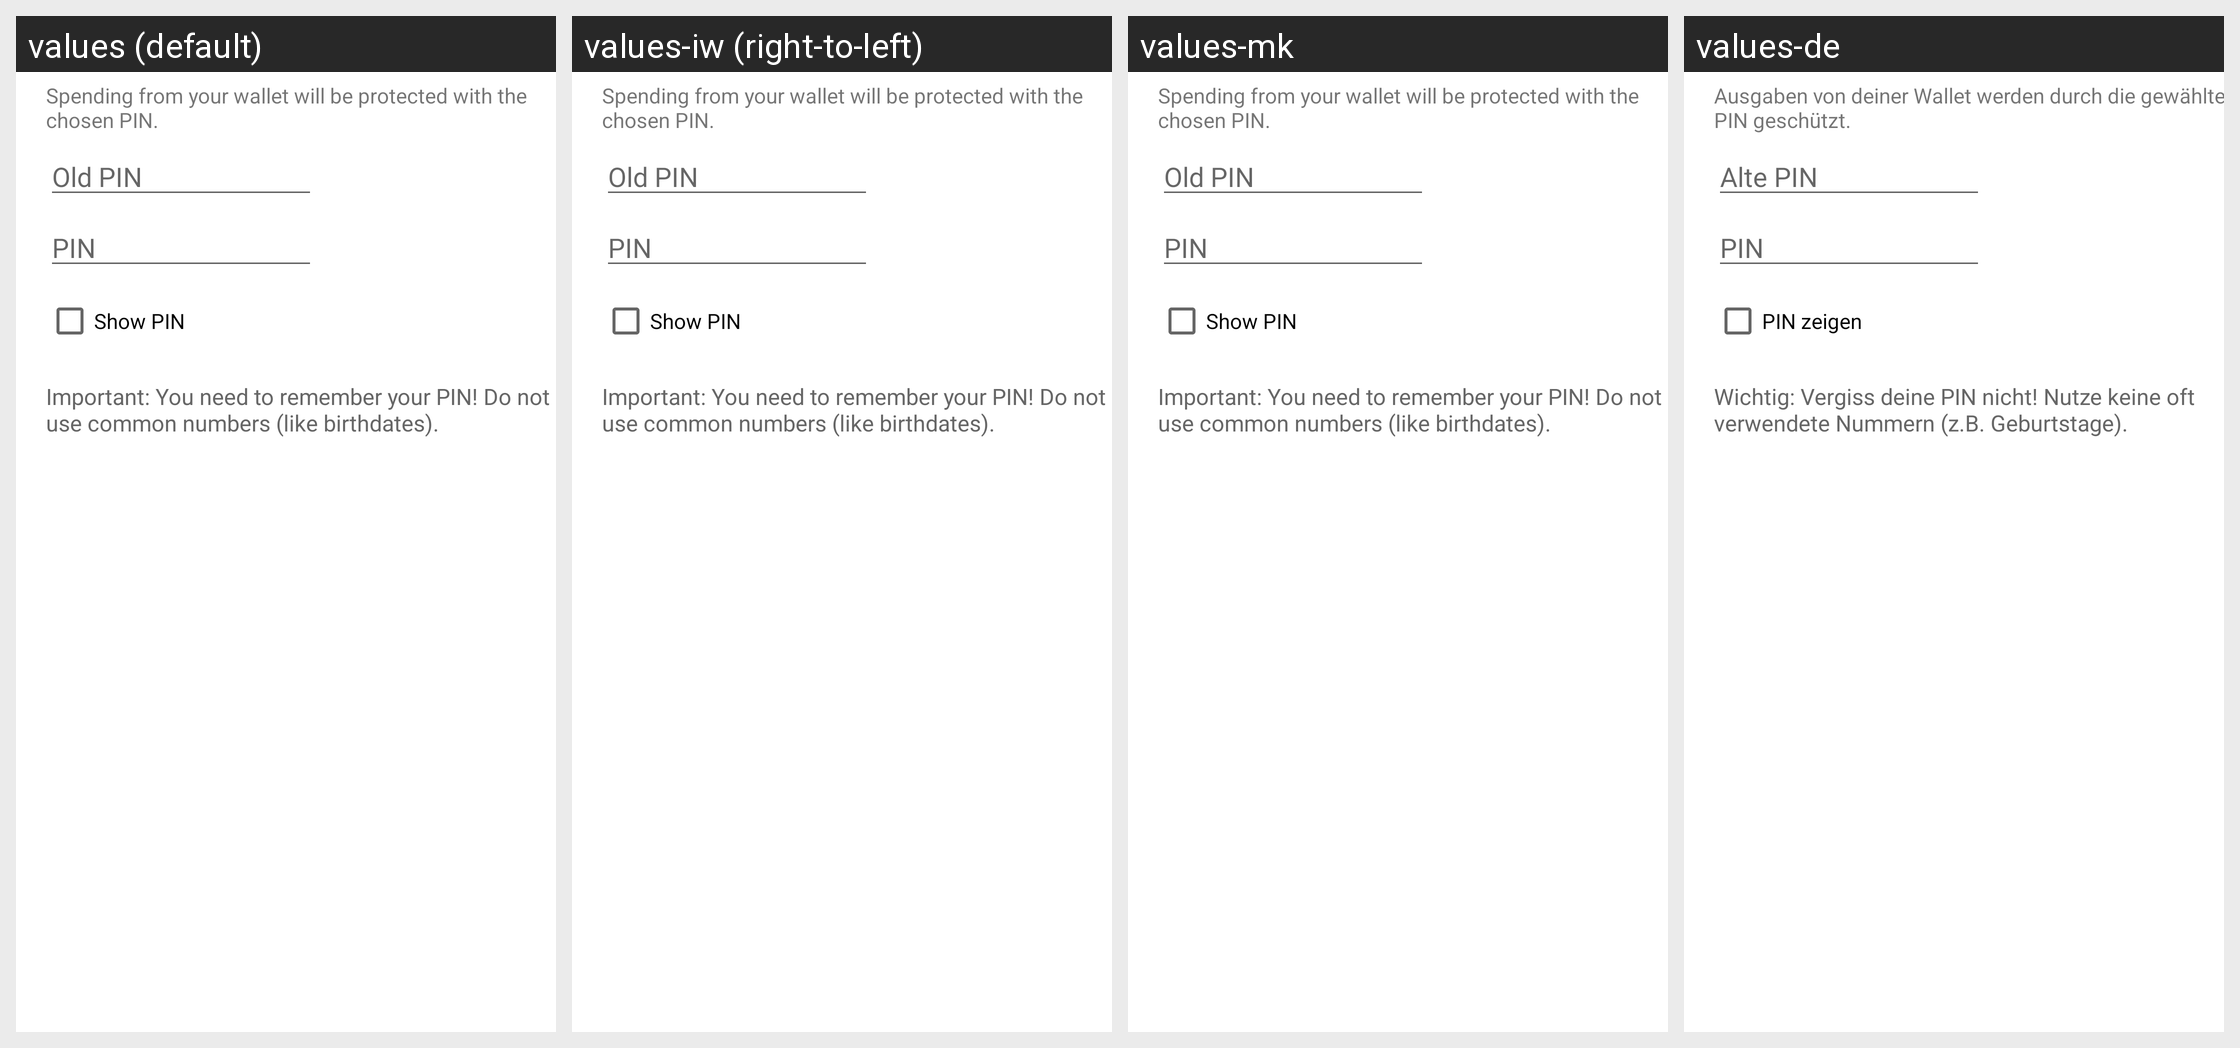

For this localized Android screen grid, give each drawn string resource with its value in every locale shown.
Android screen res/layout/encrypt_keys_dialog.xml rendered under 4 locales, left to right: values (default), values-iw (right-to-left), values-mk, values-de. Device: Nexus 5 (rendered at 1080×1920; each locale shown at half size, 540×960, under a caption strip naming it); theme Theme.MaterialComponents.DayNight.NoActionBar.
Other locales in the repository, not shown: values-ar, values-ca, values-cs, values-da, values-el, values-eo, values-es, values-fi, values-fr, values-he, values-hu, values-id, values-it, values-ja, values-ko, values-nb, values-nl, values-pl, values-pt-rBR, values-ru, values-sk, values-sl, values-sv, values-tr, values-uk, values-vi, values-zh, values-zh-rTW.
Strings drawn on this screen, with the default value and each locale's value (text and hints the layout hard-codes, and strings that could not be matched under every locale, appear in the picture but are not listed):

encrypt_keys_dialog_message
  values: Spending from your wallet will be protected with the chosen PIN.
  values-iw: Spending from your wallet will be protected with the chosen PIN.  [not translated; the default value is used]
  values-mk: Spending from your wallet will be protected with the chosen PIN.  [not translated; the default value is used]
  values-de: Ausgaben von deiner Wallet werden durch die gewählte PIN geschützt.

encrypt_keys_dialog_password_old
  values: Old PIN
  values-iw: Old PIN  [not translated; the default value is used]
  values-mk: Old PIN  [not translated; the default value is used]
  values-de: Alte PIN

private_key_password
  values: PIN
  values-iw: PIN  [not translated; the default value is used]
  values-mk: PIN  [not translated; the default value is used]
  values-de: PIN

encrypt_keys_dialog_show
  values: Show PIN
  values-iw: Show PIN  [not translated; the default value is used]
  values-mk: Show PIN  [not translated; the default value is used]
  values-de: PIN zeigen

encrypt_keys_dialog_warning
  values: Important: You need to remember your PIN! Do not use common numbers (like birthdates).
  values-iw: Important: You need to remember your PIN! Do not use common numbers (like birthdates).  [not translated; the default value is used]
  values-mk: Important: You need to remember your PIN! Do not use common numbers (like birthdates).  [not translated; the default value is used]
  values-de: Wichtig: Vergiss deine PIN nicht! Nutze keine oft verwendete Nummern (z.B. Geburtstage).
